Run: headless pygame with SDL's dummy video driver; simulated clock (each Clock.tick advances the game by its frame time, no real sleeping); random seed 0; keys injected as events and as key.get_pressed() state; no mouse input.
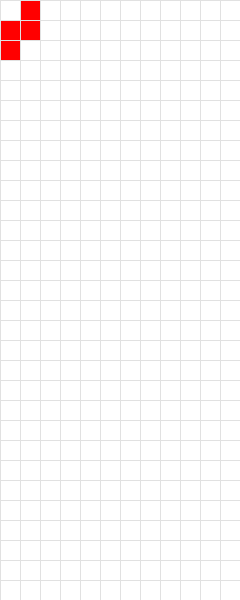
Frame 1 of 4 · flips 1–60 · no input
Frame 2 of 4 · flips 61–180 · tapped SPACE, RETURN · held RIGHT (→), D · screen unchanged from frame 1, image omitted
Frame 3 of 4 · flips 181–300 · held DOWN (↓), S · screen unchanged from frame 2, image omitted
Frame 4 of 4 · flips 301–420 · held LEFT (←), A, UP (↑), W · screen unchanged from frame 3, image omitted

The pygame program that drew these frames:

import pygame
import random
import sys
import os


VERSION = '0.1'
FPS = 30
BLOCKS_SIDE_SIZE = 20
COLS = 12
ROWS = 30
TETRIMINOS_FALLING_EVENT = pygame.USEREVENT + 1
TETRIMINOS_FALLING_INTERVAL = 1000
DRAW_GRID = True


class Block(pygame.sprite.Sprite):
    tetrimino = None

    def __init__(self, tetrimino):
        super(Block, self).__init__()

        self.tetrimino = tetrimino

        self._draw()

    def _draw(self):
        self.image = pygame.Surface((BLOCKS_SIDE_SIZE, BLOCKS_SIDE_SIZE), pygame.SRCALPHA, 32).convert_alpha()
        self.rect = self.image.get_rect()

        self.image.fill(self.tetrimino.background_color)


class Tetrimino(pygame.sprite.Group):
    background_color = None
    pattern = None
    rows = None
    cols = None

    def __init__(self):
        super(Tetrimino, self).__init__()

        self._draw()

    def _draw(self):
        self.rows = len(self.pattern)
        self.cols = len(self.pattern[0])

        self.image = pygame.Surface((self.cols * BLOCKS_SIDE_SIZE, self.rows * BLOCKS_SIDE_SIZE), pygame.SRCALPHA, 32).convert_alpha()
        self.rect = self.image.get_rect()

        for x, x_val in enumerate(self.pattern):
            for y, y_val in enumerate(self.pattern[x]):
                if self.pattern[x][y] == 1:
                    block = Block(tetrimino=self)

                    block.rect.topleft = (y * BLOCKS_SIDE_SIZE, x * BLOCKS_SIDE_SIZE)

                    self.image.blit(block.image, block.rect)

                    self.add(block)

    def rotate(self):
        prev_post = self.rect.topleft

        self.pattern = list(zip(*self.pattern[::-1]))
        self.image = pygame.transform.rotate(self.image, -90)
        self.rect = self.image.get_rect()
        self.rect.topleft = prev_post

    def __repr__(self):
        return '<{}> {}'.format(self.__class__.__name__, self.pattern)


class ITetrimino(Tetrimino):
    background_color = (0, 255, 255)
    pattern = [
        [1],
        [1],
        [1],
        [1]
    ]


class JTetrimino(Tetrimino):
    background_color = (0, 0, 255)
    pattern = [
        [0, 1],
        [0, 1],
        [0, 1],
        [1, 1]
    ]


class LTetrimino(Tetrimino):
    background_color = (255, 165, 0)
    pattern = [
        [1, 0],
        [1, 0],
        [1, 0],
        [1, 1]
    ]


class OTetrimino(Tetrimino):
    background_color = (255, 255, 0)
    pattern = [
        [1, 1],
        [1, 1]
    ]


class STetrimino(Tetrimino):
    background_color = (128, 255, 0)
    pattern = [
        [1, 0],
        [1, 1],
        [0, 1]
    ]


class TTetrimino(Tetrimino):
    background_color = (128, 0, 128)
    pattern = [
        [1, 1, 1],
        [0, 1, 0]
    ]


class ZTetrimino(Tetrimino):
    background_color = (255, 0, 0)
    pattern = [
        [0, 1],
        [1, 1],
        [1, 0]
    ]


def run():
    os.environ['SDL_VIDEO_CENTERED'] = '1'

    pygame.init()

    clock = pygame.time.Clock()

    window = pygame.display.set_mode((COLS * BLOCKS_SIDE_SIZE, ROWS * BLOCKS_SIDE_SIZE), pygame.DOUBLEBUF)

    pygame.display.set_caption('Tetris')

    window_rect = window.get_rect()

    well = {}

    for x in range(0, COLS):
        well[x] = {}

        for y in range(0, ROWS):
            well[x][y] = None

    current_tetrimino = None
    pygame.time.set_timer(TETRIMINOS_FALLING_EVENT, TETRIMINOS_FALLING_INTERVAL)

    while True:
        if not current_tetrimino:
            current_tetrimino = random.choice([
                ITetrimino,
                JTetrimino,
                LTetrimino,
                OTetrimino,
                STetrimino,
                TTetrimino,
                ZTetrimino
            ])()

            current_tetrimino.rect.left = (COLS // 2) * ((current_tetrimino.cols // 2) * BLOCKS_SIDE_SIZE)
            current_tetrimino.rect.top = 0

        for event in pygame.event.get():
            if event.type == pygame.QUIT:
                pygame.quit()
                sys.exit()
            elif event.type == TETRIMINOS_FALLING_EVENT:
                if current_tetrimino.rect.bottom + BLOCKS_SIDE_SIZE > window_rect.h:
                    current_tetrimino = None
                else:
                    current_tetrimino.rect.bottom += BLOCKS_SIDE_SIZE
            elif event.type == pygame.KEYDOWN:
                if event.key == pygame.K_ESCAPE:
                    pygame.quit()
                    sys.exit()
                elif event.key == pygame.K_LEFT and current_tetrimino.rect.left - BLOCKS_SIDE_SIZE >= 0:
                    current_tetrimino.rect.left -= BLOCKS_SIDE_SIZE
                elif event.key == pygame.K_RIGHT and current_tetrimino.rect.right + BLOCKS_SIDE_SIZE <= window_rect.w:
                    current_tetrimino.rect.left += BLOCKS_SIDE_SIZE
                elif event.key == pygame.K_DOWN:
                    pass
                elif event.key == pygame.K_UP:
                    current_tetrimino.rotate()

        window.fill((255, 255, 255))

        current_tetrimino.draw(window)

        if DRAW_GRID:
            for x in range(0, COLS):
                pygame.draw.line(window, (225, 225, 225), (x * BLOCKS_SIDE_SIZE, 0), (x * BLOCKS_SIDE_SIZE, window_rect.h))

                for y in range(0, ROWS):
                    pygame.draw.line(window, (225, 225, 225), (0, y * BLOCKS_SIDE_SIZE), (window_rect.w, y * BLOCKS_SIDE_SIZE))

        pygame.display.update()
        clock.tick(FPS)


if __name__ == '__main__':
    run()
